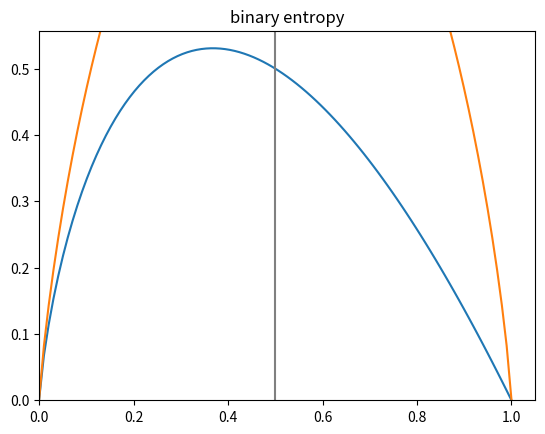

This chart was generated by the following Python code:
import math
from collections import Counter, defaultdict
from typing import NamedTuple, Any
import matplotlib.pyplot as plt
import numpy as np


# NamedTuple을 상속받는 클래스 선언
class Candidate(NamedTuple):
    level: str
    lang: str
    tweets: bool
    phd: bool
    result: bool = None


def uncertainty(p):
    """
    0 <= p <= 1
    확률 p = 0이면, 항상 사건이 발생하지 않는다(불확실성 0)
    확률 p = 1이면, 항상 사건이 발생한다(불확실성 0)
    확률이 0과 1사이면, 사건이 발생할 수도, 발생하지 않을 수도 있다(불확실성 있음)
    """
    return -p * math.log(p, 2)


def entropy(class_probability):
    """
    주어진 확률(class_probability)의 리스트에 대해서 엔트로피를 계산
    entropy = sum(i) [uncertainty(p_i)] = -p_1 * log(p_1) -p_2 * log(p_2) -...
    """
    ent = 0
    for p in class_probability:
        if p != 0:                           # -> 만약 p=0이면 log(p)를 계산할 때 Error가 발생하기 때문
            ent += uncertainty(p)
    return ent


def binary_entropy(p):
    """
    사건이 일어날 확률 p, 사건이 일어나지 않을 확률(1-p)
    entropy = -p * log(p) -(1-p) * log(1-p)
    """
    return uncertainty(p) + uncertainty(1-p)


def class_probability(labels):
    total_count = len(labels)
    counts = Counter(labels)
    # probability = []
    # for count in counts.values():
    #     p = count / total_count
    #     probability.append(p)
    probability = [count/total_count for count in counts.values()]
    return probability


def partition_by(dataset, attr_name):
    """
    NamedTuple들의 리스트로 이루어진 dataset을
    NamedTuple의 특정 attribute로 partitioning
    """
    partitions = defaultdict(list)      # key값이 없으면 key값을 만들어서 추가해주고, key값이 있으면 바로 추가 -> list를 value로 갖는 dict
    for sample in dataset:
        key = getattr(sample, attr_name)    # 해당 attr_name(ex, level)의 값(ex, senior, mid, junior)을 찾아서
        partitions[key].append(sample)      # 그 값을 dict의 key로 사용해서 sample을 저장
    return partitions


def partition_entropy_by(dataset, attr_name, label_name):
    """
    attr_name(ex, level)으로 분리된 각 파티션에서
    label_name(ex, 'Senior', 'Mid', 'Junior')의 엔트로피를 각각 계산하고
    파티션 내에서의 엔트로피 * 파티션의 비율들의 합을 리턴
    """
    # 1) 파티션 나눔
    partitions = partition_by(dataset, attr_name)

    # 2) 클래스(레이블 - 합격여부, result) 별 확률을 계산하기 위해서 레이블들의 리스트 생성
    labels = []
    for partition in partitions.values():
        values = []
        for sample in partition:
            selection_result = getattr(sample, label_name)
            values.append(selection_result)
        labels.append(values)

    # 3) 각 파티션이 차지하는 비율을 계산하고, 각 파티션에서의 엔트로피에 그 비율을 곱해줌
    total_count = sum(len(label) for label in labels)
    ent = 0
    for label in labels:
        class_prob = class_probability(label)
        part_ent = entropy(class_prob)
        ent += part_ent * (len(label) / total_count)
    return ent


class Leaf(NamedTuple):     # Leaf는 NamedTuple을 상속받는 class
    value: Any     # value는 합격, 불합격, setosa등과 같은 문자가 올 수도 있고, 0, 1과 같은 숫자가 올 수도 있어서 Any


class Split(NamedTuple):
    attribute: str    # 트리에서 가지(branch)가 나눠지는 기준
    subtree: dict


def predict(model, sample):
    """ sample을 model(의사결정나무)에 적용했을 때 예측결과 리턴 """
    if isinstance(model, Leaf):    # isinstance(object, class) : 파라미터로 받은 object가 해당 class의 인스턴스이면 True 리턴
        return model.value       # model이 leaf타입이면, leaf가 가지고 있는 value(값)  리턴
    subtree_key = getattr(sample, model.attribute)     # ex, sample(candidate 한명)에서 'level' 찾아서 값('Senior') 꺼내기
    print('subtree_key:', subtree_key)

    subtree = model.subtree[subtree_key]     # attribute에서 찾은 값(subtree_key)를 가지고 해당 key의 subtree로 내려감
    return predict(subtree, sample)          # predict함수를 다시 반복하면서 Leaf이면 Leaf의 값(합격, 불합격)을 출력하고 - if문의 return
                                             # 만약 subtree가 Leaf가 아니라 Split이면 다시 아래 과정을 반복 - predict함수의 최종 return


def build_tree(dataset, by_splits, target):
    """
    1) target의 개수(True, False)를 셈 -> Counter객체 생성 (ex, {True: __, False: __}이면 len은 2

    2) Counter의 length가 1이거나 by_split이 빈 리스트가 되면 Leaf를 생성하고 종료
       (Counter의 length가 1이면 dataset의 모든 sample들이 하나의 target값을 갖는다는 의미)
       (by_split이 빈 리스트가 되는 것은 트리의 depth가 깊어져서 더 이상 나눌 수 없는 경우)

    3)  Counter의 length가 1이 아니라면 partition을 나눌 수 있음
        by_split의 각 변수별 entropy를 계산해서 root에 사용할 변수 선택
       - entropy 최소값(min)을 갖는 변수를 찾을 때
         min(최소값찾고싶은 변수, key=정렬기준)의 key파라미터에는 정렬기준이 들어가는데,
         이 key값에는 파라미터가 1개만 들어갈 수 있어서
         partition_entropy_by 함수(파라미터 3개)를 바로 쓸 수 없음
         따라서 partition_entropy_by 함수를 대신 할 수 있는
         다른 내부 함수(wrapper 함수, helper 함수)를 만들어서
         파라미터를 1개만 줘도 실행할 수 있게 만들어야 함

    4) entropy 최소값을 주는 변수(3에서 선택된 변수)로 partition 만들기
    5) 4)에서 선택한 변수를 제외한 나머지 변수들로 subtree 만들어서 Split()객체 리턴하기

    :param dataset: 의사결정 트리를 만들고싶은 data set
    :param by_splits: 가지 나눌 기준(변수, attribute)
    :param target: data의 label(class, target)
    :return:
    """
    print('\n>>> Building Tree...')
    print(f'dataset({len(dataset)}) = {dataset}')
    print(f'by_splits = {by_splits}, \ntarget = {target}')

    # 1)
    target_counts = Counter(getattr(sample, target) for sample in dataset)
    print('target_counts : ', target_counts)
    print('================')

    # 2)
    if len(target_counts) == 1:
        # dict의 keys()가 리턴하는 타입은 리스트가 아니어서 인덱스 연산자([])를 사용할 수 없어서 먼저 리스트로 만들어준 것
        keys = list(target_counts.keys())     # [k for k in target_count.keys()]와 동일
        result = keys[0]      # True 또는 False
        leaf = Leaf(result)
        print('leaf:', leaf)
        return leaf

    if not by_splits:    # list가 if문에 사용될때 원소가 있으면 True, 없으면 False
        return Leaf(list(target_counts.keys())[0])

    # 3)
    def splitted_entropy(split_attr):
        result = partition_entropy_by(dataset, split_attr, target)

        print(f'{split_attr}_splitted entropy : {result}')
        return result

    best_splitter = min(by_splits, key=splitted_entropy)
    print('================')
    print('best_splitter:', best_splitter)

    # 4)
    partitions = partition_by(dataset, best_splitter)
    print('partitions:', partitions)       # partition에서의 key(senior, mid, junior)별로 5)에서 subtree생성

    # 5)
    new_split = [x for x in by_splits if x != best_splitter]        # branch 기준 리스트에서 선택된 변수 제외
    print(f'by_splits : {by_splits} / 선택된 변수 제외한 by_splits : {new_split}')

    # partitions.items()하면 key(ex, senior, mid, junior)와 value(ex, [Candidate(level= , lang= , ...), Candidate[], ..], ...)
    subtree = {k: build_tree(subset, new_split, target) for k, subset in partitions.items()}
    return Split(best_splitter, subtree)





if __name__ == '__main__':
    candidates = [Candidate('Senior', 'Java', False, False, False),
                  Candidate('Senior', 'Java', False, False, False),
                  Candidate('Mid', 'Python', False, False, True),
                  Candidate('Junior', 'Python', False, False, True),
                  Candidate('Junior', 'R', True, False, True),
                  Candidate('Junior', 'R', True, True, False),
                  Candidate('Mid', 'R', True, True, True),
                  Candidate('Senior', 'Python', False, False, False),
                  Candidate('Senior', 'R', True, False, True),
                  Candidate('Junior', 'Python', True, False, True),
                  Candidate('Senior', 'Python', True, True, True),
                  Candidate('Mid', 'Python', False, True, True),
                  Candidate('Mid', 'Java', True, False, True),
                  Candidate('Junior', 'Python', False, True, False)]

    # uncertainty 함수의 그래프 그리기
    x_points = np.linspace(0.0001, 1, 100)
    y_points = [uncertainty(p) for p in x_points]
    plt.plot(x_points, y_points)
    plt.title('y = -p * log(p)')
    plt.xlim(0.0)
    plt.ylim(0.0)
    plt.show()

    # binary entropy 함수 그래프
    x_points = np.linspace(0.0001, 0.9999, 100)
    y_points = [binary_entropy(p) for p in x_points]
    plt.plot(x_points, y_points)
    plt.title('binary entropy')
    plt.axvline(x=0.5, color='0.5')
    plt.xlim(0.0)
    plt.ylim(0.0)
    plt.show()

    # entropy 함수 테스트
    rain_prob = [1, 0]
    ent = entropy(rain_prob)
    print('entropy = ', ent)

    rain_prob = [0.5, 0.5]
    ent = entropy(rain_prob)
    print('entropy = ', ent)

    rain_prob = [0.9, 0.1]
    ent = entropy(rain_prob)
    print('entropy = ', ent)

    # class_probability 함수 테스트
    level = ['Junior', 'Mid', 'Senior', 'Junior']
    cls_prob = class_probability(level)
    print(cls_prob)

    # partition_by 테스트
    partition_by_level = partition_by(candidates, 'level')
    print(f'partition_by_level : {partition_by_level}')

    partition_by_tweets = partition_by(candidates, 'tweets')
    print(f'partition_by_tweets : {partition_by_tweets}')

    # partition_entropy_by 함수를 이용해서 각 attribute별 entropy계산
    ent_level = partition_entropy_by(candidates, 'level', 'result')
    print(f'entropy partitioned by level : {ent_level}')

    ent_lang = partition_entropy_by(candidates, 'lang', 'result')
    print(f'entropy partitioned by lang : {ent_lang}')

    ent_tweets = partition_entropy_by(candidates, 'tweets', 'result')
    print(f'entropy partitioned by tweets : {ent_tweets}')

    ent_phd = partition_entropy_by(candidates, 'phd', 'result')
    print(f'entropy partitioned by phd : {ent_phd}')

    # Leaf와 Split calss를 이용한 의사결정트리
    # 1)
    hire_tree = Split(
        'level',                                                              # branch나누는 기준
        {'Senior': Split('tweets', {True: Leaf(True), False: Leaf(False)}),   # sub-tree
         'Mid': Leaf(True),                                                   # leaf(합격)
         'Junior': Split('phd', {True: Leaf(False), False: Leaf(True)})       # sub-tree
         }
    )

    # 2)
    # hire_tree2 = Split(
    #     'lang',
    #     {'Java': Split('level', {'Senior': Leaf(False), 'Mid': Leaf(True)}),
    #      'Python': Split('level', {'Senior': Split(), 'Mid': Leaf(True), 'Junior': Split()}),
    #      'R': Split('level',{'Senior': Leaf(True), 'Mid': Leaf(True), 'Junior': Split()})}
    # )

    candidate1 = Candidate('Senior', 'Java', False, False, False)
    result = predict(hire_tree, candidate1)
    print('result :', result)

    candidate2 = Candidate('Mid', 'Python', False, False, True)
    result = predict(hire_tree, candidate2)
    print('result :', result)
    print()

    build_tree = build_tree(candidates, ['level', 'lang', 'tweets', 'phd'], 'result')
    print()
    print(build_tree)

